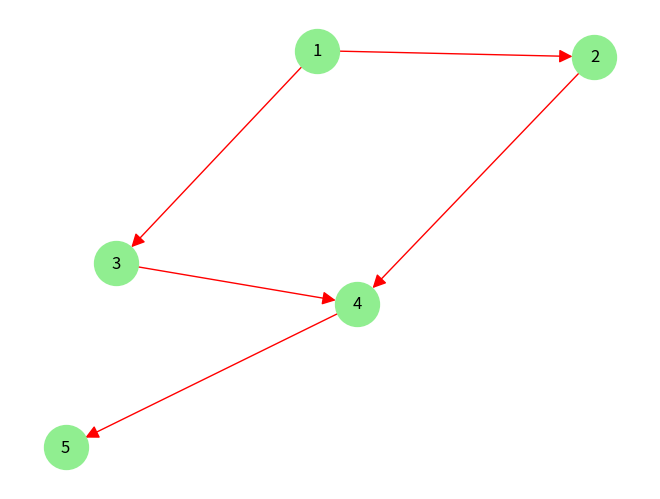

Write the Python code that produced this figure.
import networkx as nx
import matplotlib.pyplot as plt

# Create a directed graph
D = nx.DiGraph()

# Add edges (automatically adds nodes)
D.add_edges_from([(1, 2), (1, 3), (2, 4), (3, 4), (4, 5)])

# Draw with different node colors
pos = nx.spring_layout(D)
nx.draw(
    D,
    pos,
    with_labels=True,
    node_color="lightgreen",
    edge_color="red",
    node_size=1000,
    arrowsize=20,
)
plt.show()
